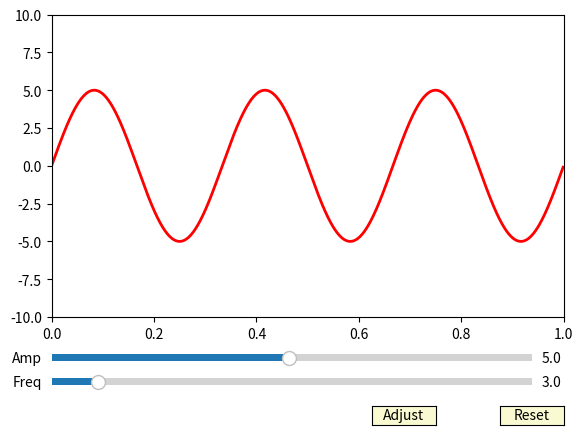

Here is the Python script that generated this plot:
import numpy as np
import matplotlib.pyplot as plt
from matplotlib.widgets import Slider, Button, RadioButtons

fig, ax = plt.subplots()
plt.subplots_adjust(left=0.1, bottom=0.25)
t = np.arange(0.0, 1.0, 0.001)

# 初始振幅与频率，并绘制初始图形
a0, f0 = 5, 3
s = a0*np.sin(2*np.pi*f0*t)
l, = plt.plot(t, s, lw=2, color='red')
# 设置坐标轴刻度范围
plt.axis([0, 1, -10, 10])

axColor = 'lightgoldenrodyellow'
# 创建两个Slider组件，分别设置位置/尺寸、背景色和初始值
axfreq = plt.axes([0.1, 0.1, 0.75, 0.03], facecolor=axColor)
sfreq = Slider(axfreq, 'Freq', 0.1, 30.0, valinit=f0)
axamp = plt.axes([0.1, 0.15, 0.75, 0.03], facecolor=axColor)
samp = Slider(axamp, 'Amp', 0.1, 10.0, valinit=a0)

# 为Slider组件设置事件处理函数
def update(event):
    # 获取两个Slider组件的当前值，并以此来更新图形
    amp = samp.val
    freq = sfreq.val
    l.set_ydata(amp*np.sin(2*np.pi*freq*t))
    plt.draw()
sfreq.on_changed(update)
samp.on_changed(update)

# 调整Slider值和曲线形状的按钮
def adjustSliderValue(event):
    ampValue = samp.val + 0.05
    if ampValue > 10:
        ampValue = 0.1
    samp.set_val(ampValue)

    freqValue = sfreq.val + 0.05
    if freqValue > 30:
        freqValue = 0.1
    sfreq.set_val(freqValue)
    update(event)
axAdjust = plt.axes([0.6, 0.025, 0.1, 0.04])
buttonAdjust = Button(axAdjust, 'Adjust', color=axColor, hovercolor='red')
buttonAdjust.on_clicked(adjustSliderValue)

# 创建按钮组件，用来恢复初始值
resetax = plt.axes([0.8, 0.025, 0.1, 0.04])
button = Button(resetax, 'Reset', color=axColor, hovercolor='yellow')
def reset(event):
    sfreq.reset()
    samp.reset()
button.on_clicked(reset)

plt.show()
